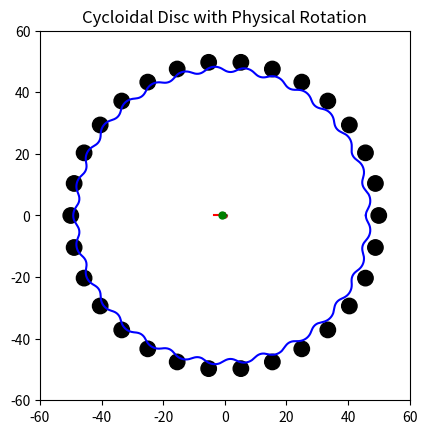

The script that saved this image:
import numpy as np
import matplotlib.pyplot as plt
from matplotlib.animation import FuncAnimation

D = 100 # mm
N = 30
n = N - 1
d_fp = 5 # mm
e = 0.85 # mm

x_val = []
y_val = []
phi_val = np.linspace(0, 2*np.pi, 10000, endpoint=False)

for phi in phi_val:
    argNum = np.sin(-n*phi)
    argDen = (D/(2*e*N)) -np.cos(-n*phi)
    gamma = np.arctan2(argNum,argDen)
    x_current = (D/2)*np.cos(phi) - (d_fp/2)*np.cos(phi+gamma) - e*np.cos(N*phi)
    y_current = -(D/2)*np.sin(phi) + (d_fp/2)*np.sin(phi+gamma) + e*np.sin(N*phi)
    x_val.append(x_current)
    y_val.append(y_current)


x_profile = np.array(x_val)
y_profile = np.array(y_val)

#Center Pointer initial profile
lineX_profile = np.array([0,-e*4]) #ACTION: make unit vector? 
lineY_profile = np.array([0,0])

# -----------------------------
# Gear parameters
# -----------------------------
#e = 4                # Eccentricity (mm)
#N = 30               # Number of lobes / ring pins
total_frames = 360   # One full orbit (2π)
R = 60              # Arbitrary profile scale reference (used for plot limits)

# -----------------------------
# Set up the plot
# -----------------------------
fig, ax = plt.subplots()
line, = ax.plot([], [], 'b-')
centerLine, = ax.plot([],[],'r-')
discCenter, = ax.plot([],[],'go',markersize=5)
shaft = plt.Circle((0, 0), 0.5, color='black')  # Fixed input shaft center
eccenPath = plt.Circle((0,0), e, fill=False, edgecolor='brown',linestyle='--')


# Plot fixed ring pins
thetaRing = (2*np.pi)/N

for pinNum in range(N):
    pin_cx = (D/2)*np.cos(pinNum*thetaRing)
    pin_cy = (D/2)*np.sin(pinNum*thetaRing)
    pin = plt.Circle((pin_cx, pin_cy), radius = d_fp/2, color='black')
    ax.add_patch(pin)

ax.add_patch(shaft)
ax.add_patch(eccenPath)
ax.set_aspect('equal')
ax.set_xlim(-R, R)
ax.set_ylim(-R, R)
ax.set_title('Cycloidal Disc with Physical Rotation')

# -----------------------------
# Frame update function
# -----------------------------
def update(frame):
    theta = 2 * np.pi * frame / total_frames        # Motor shaft angle (0 → 2π)
    spin_angle = (1 - N) * theta                    # Actual disc rotation

    # Orbiting center of the disc
    cx = -e * np.cos(theta)
    cy = -e * np.sin(theta)

    # Rotation of the disc shape about its center
    cos_spin = np.cos(spin_angle)
    sin_spin = np.sin(spin_angle)
    x_rot = cos_spin * x_profile - sin_spin * y_profile
    y_rot = sin_spin * x_profile + cos_spin * y_profile

    # Rotation of motor shaft tick (i.e theta)
    cos_lineSpin = np.cos(theta)
    sin_lineSpin = np.sin(theta)
    xLine_rot = cos_lineSpin * lineX_profile - sin_lineSpin * lineY_profile
    yLine_rot = sin_lineSpin * lineX_profile + cos_lineSpin * lineY_profile

    # Translate rotated disc to its orbiting position
    x_orbit = x_rot + cx
    y_orbit = y_rot + cy

    # Update plot
    line.set_data(x_orbit, y_orbit)
    centerLine.set_data(xLine_rot, yLine_rot)
    discCenter.set_data([cx],[cy])
    return line, centerLine, discCenter

# -----------------------------
# Run animation
# -----------------------------
ani = FuncAnimation(fig, update, frames=total_frames, interval=30, blit=True)
plt.show()
